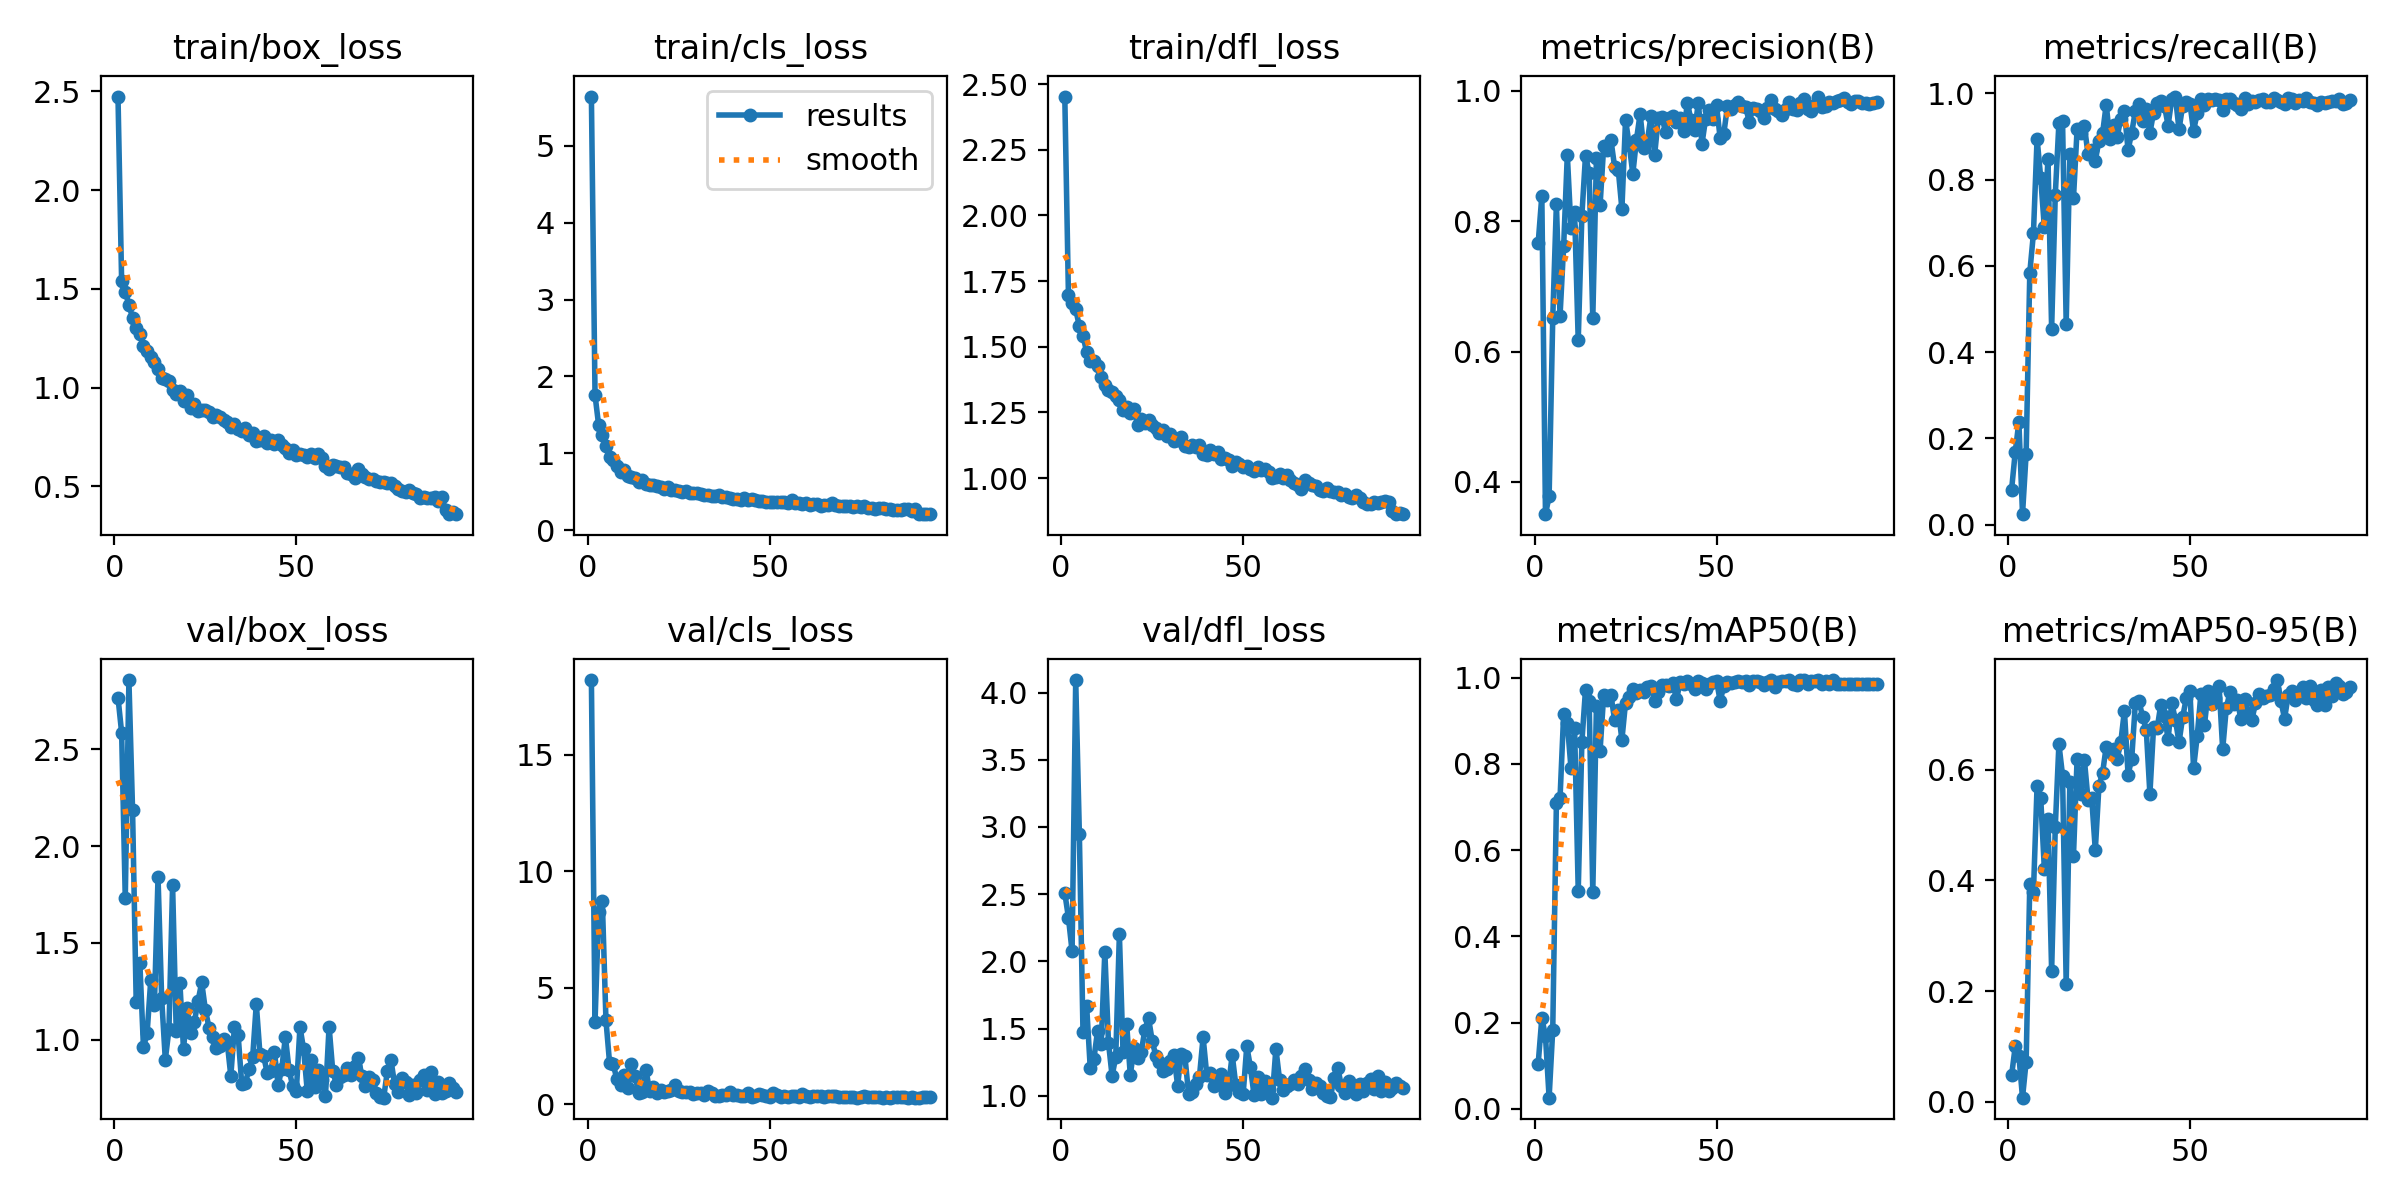

The table this chart was drawn from, first rows:
epoch, time, train/box_loss, train/cls_loss, train/dfl_loss, metrics/precision(B), metrics/recall(B), metrics/mAP50(B), metrics/mAP50-95(B), val/box_loss, val/cls_loss, val/dfl_loss, lr/pg0, lr/pg1, lr/pg2
1, 17.58, 2.474, 5.642, 2.453, 0.7666, 0.08143, 0.1053, 0.04778, 2.766, 18.22, 2.509, 0.0002158, 0.0002158, 0.0002158
2, 29.81, 1.538, 1.757, 1.698, 0.839, 0.1681, 0.2107, 0.1003, 2.585, 3.548, 2.326, 0.0004338, 0.0004338, 0.0004338
3, 48.72, 1.485, 1.364, 1.666, 0.3505, 0.238, 0.1692, 0.08379, 1.729, 8.273, 2.075, 0.0006474, 0.0006474, 0.0006474
4, 63.41, 1.419, 1.232, 1.642, 0.3777, 0.02431, 0.02606, 0.00771, 2.856, 8.738, 4.093, 0.0006472, 0.0006472, 0.0006472
5, 79.04, 1.354, 1.095, 1.578, 0.6515, 0.1649, 0.1841, 0.07294, 2.188, 3.605, 2.95, 0.0006406, 0.0006406, 0.0006406
6, 93.79, 1.302, 0.9528, 1.543, 0.8263, 0.584, 0.7089, 0.3942, 1.198, 1.763, 1.472, 0.000634, 0.000634, 0.000634
7, 110.4, 1.271, 0.9145, 1.479, 0.6546, 0.6753, 0.7206, 0.3786, 1.398, 1.727, 1.668, 0.0006274, 0.0006274, 0.0006274
8, 124.8, 1.212, 0.8326, 1.445, 0.7624, 0.895, 0.9167, 0.5703, 0.9618, 1.068, 1.203, 0.0006208, 0.0006208, 0.0006208
9, 141.9, 1.186, 0.7593, 1.444, 0.9017, 0.8043, 0.8949, 0.5491, 1.035, 0.8141, 1.275, 0.0006142, 0.0006142, 0.0006142
10, 156.3, 1.154, 0.7782, 1.428, 0.7899, 0.6891, 0.7915, 0.4207, 1.308, 1.263, 1.484, 0.0006076, 0.0006076, 0.0006076
11, 172.3, 1.13, 0.7099, 1.386, 0.8139, 0.8488, 0.8842, 0.5109, 1.179, 0.6908, 1.382, 0.000601, 0.000601, 0.000601
12, 187.1, 1.094, 0.6919, 1.355, 0.617, 0.4543, 0.5058, 0.2364, 1.84, 1.732, 2.072, 0.0005944, 0.0005944, 0.0005944
13, 202.8, 1.048, 0.6811, 1.334, 0.8085, 0.7639, 0.8505, 0.496, 1.214, 1.221, 1.396, 0.0005878, 0.0005878, 0.0005878
14, 217.6, 1.043, 0.6313, 1.329, 0.9006, 0.931, 0.9726, 0.6461, 0.8986, 0.4742, 1.147, 0.0005812, 0.0005812, 0.0005812
15, 234.5, 1.032, 0.6471, 1.314, 0.874, 0.9363, 0.9463, 0.5893, 1.054, 0.5447, 1.29, 0.0005746, 0.0005746, 0.0005746
16, 249.2, 0.9868, 0.5963, 1.299, 0.6508, 0.466, 0.5028, 0.2132, 1.798, 1.466, 2.201, 0.000568, 0.000568, 0.000568
17, 264.1, 0.966, 0.5838, 1.258, 0.8966, 0.8593, 0.9341, 0.5773, 1.047, 0.575, 1.325, 0.0005613, 0.0005613, 0.0005613
18, 278.7, 0.9844, 0.5895, 1.271, 0.8245, 0.7567, 0.8309, 0.4437, 1.296, 0.7281, 1.532, 0.0005547, 0.0005547, 0.0005547
19, 293.4, 0.9311, 0.5788, 1.246, 0.9152, 0.9166, 0.9607, 0.6198, 0.9513, 0.4961, 1.153, 0.0005481, 0.0005481, 0.0005481
20, 308.4, 0.9622, 0.5557, 1.264, 0.9093, 0.9083, 0.9477, 0.5568, 1.165, 0.6238, 1.359, 0.0005415, 0.0005415, 0.0005415
21, 323.8, 0.8981, 0.5315, 1.201, 0.924, 0.9237, 0.9588, 0.6176, 1.036, 0.5142, 1.277, 0.0005349, 0.0005349, 0.0005349
22, 338.8, 0.9181, 0.5592, 1.225, 0.8833, 0.8595, 0.9016, 0.546, 1.094, 0.5894, 1.326, 0.0005283, 0.0005283, 0.0005283
23, 353.2, 0.883, 0.5186, 1.209, 0.8789, 0.8686, 0.9244, 0.5494, 1.201, 0.6044, 1.49, 0.0005217, 0.0005217, 0.0005217
24, 368, 0.8861, 0.518, 1.221, 0.8186, 0.8441, 0.8563, 0.4547, 1.297, 0.8076, 1.58, 0.0005151, 0.0005151, 0.0005151
25, 383.7, 0.8886, 0.5099, 1.204, 0.9555, 0.8902, 0.9424, 0.5705, 1.157, 0.5713, 1.411, 0.0005085, 0.0005085, 0.0005085
26, 399.3, 0.8758, 0.4995, 1.19, 0.9175, 0.9076, 0.955, 0.5941, 1.064, 0.5128, 1.298, 0.0005019, 0.0005019, 0.0005019
27, 414.3, 0.852, 0.5076, 1.172, 0.8726, 0.9741, 0.9745, 0.6415, 1.016, 0.5253, 1.25, 0.0004953, 0.0004953, 0.0004953
28, 429.3, 0.8589, 0.4821, 1.181, 0.9251, 0.8932, 0.9636, 0.6315, 0.958, 0.5104, 1.182, 0.0004887, 0.0004887, 0.0004887
29, 444.1, 0.8504, 0.4828, 1.162, 0.9645, 0.9271, 0.971, 0.6379, 0.9685, 0.4603, 1.196, 0.0004821, 0.0004821, 0.0004821
30, 458.9, 0.8365, 0.4833, 1.169, 0.912, 0.8993, 0.9659, 0.6197, 1.006, 0.4884, 1.261, 0.0004755, 0.0004755, 0.0004755
31, 473.7, 0.8244, 0.4724, 1.14, 0.9232, 0.9404, 0.9773, 0.6493, 0.989, 0.4774, 1.301, 0.0004689, 0.0004689, 0.0004689
32, 491.1, 0.8021, 0.4512, 1.144, 0.9621, 0.9581, 0.9809, 0.7064, 0.8143, 0.381, 1.075, 0.0004623, 0.0004623, 0.0004623
33, 508.8, 0.8169, 0.4574, 1.156, 0.9023, 0.8684, 0.9464, 0.5911, 1.068, 0.5624, 1.311, 0.0004557, 0.0004557, 0.0004557
34, 526.1, 0.7894, 0.4507, 1.122, 0.9578, 0.9086, 0.967, 0.619, 1.028, 0.479, 1.295, 0.0004491, 0.0004491, 0.0004491
35, 541.5, 0.7775, 0.4478, 1.12, 0.9597, 0.9591, 0.9836, 0.7196, 0.7723, 0.3703, 1.016, 0.0004425, 0.0004425, 0.0004425
36, 558.9, 0.7947, 0.4564, 1.126, 0.9367, 0.9752, 0.9824, 0.7238, 0.7781, 0.3695, 1.029, 0.0004359, 0.0004359, 0.0004359
37, 575.7, 0.7579, 0.4282, 1.12, 0.958, 0.9369, 0.9802, 0.6952, 0.8518, 0.4034, 1.087, 0.0004293, 0.0004293, 0.0004293
38, 591.2, 0.7708, 0.4303, 1.126, 0.9619, 0.9647, 0.9867, 0.6723, 0.9103, 0.3824, 1.142, 0.0004227, 0.0004227, 0.0004227
39, 606.4, 0.7273, 0.4167, 1.092, 0.9515, 0.9078, 0.9497, 0.5559, 1.186, 0.5117, 1.436, 0.0004161, 0.0004161, 0.0004161
40, 621.7, 0.7336, 0.412, 1.089, 0.9583, 0.9554, 0.9898, 0.6763, 0.9283, 0.3965, 1.157, 0.0004095, 0.0004095, 0.0004095
41, 637.3, 0.7548, 0.4117, 1.107, 0.9382, 0.9782, 0.9853, 0.6746, 0.9185, 0.4076, 1.167, 0.0004029, 0.0004029, 0.0004029
42, 651.9, 0.718, 0.3936, 1.092, 0.9814, 0.9813, 0.9914, 0.7175, 0.8301, 0.3488, 1.073, 0.0003963, 0.0003963, 0.0003963
43, 667, 0.7348, 0.419, 1.097, 0.9547, 0.9711, 0.9855, 0.6976, 0.84, 0.3541, 1.097, 0.0003897, 0.0003897, 0.0003897
44, 681.7, 0.7161, 0.3932, 1.072, 0.9405, 0.9254, 0.9732, 0.6552, 0.9382, 0.4652, 1.162, 0.0003831, 0.0003831, 0.0003831
45, 696.4, 0.7334, 0.4096, 1.077, 0.9811, 0.9867, 0.9915, 0.7204, 0.7664, 0.3253, 1.021, 0.0003765, 0.0003765, 0.0003765
46, 711.2, 0.7106, 0.3901, 1.069, 0.9186, 0.9926, 0.987, 0.6903, 0.8518, 0.367, 1.077, 0.0003699, 0.0003699, 0.0003699
47, 726.1, 0.6943, 0.3845, 1.047, 0.9574, 0.9163, 0.9738, 0.6492, 1.017, 0.4212, 1.304, 0.0003632, 0.0003632, 0.0003632
48, 741.5, 0.6693, 0.3829, 1.059, 0.9711, 0.9718, 0.9859, 0.6947, 0.8449, 0.3782, 1.077, 0.0003566, 0.0003566, 0.0003566
49, 756.3, 0.6849, 0.3715, 1.052, 0.9571, 0.9805, 0.991, 0.7288, 0.7622, 0.3559, 1.026, 0.00035, 0.00035, 0.00035
50, 773.5, 0.6605, 0.3707, 1.042, 0.9775, 0.9762, 0.9932, 0.7412, 0.7382, 0.3206, 1.01, 0.0003434, 0.0003434, 0.0003434
51, 790.2, 0.6641, 0.372, 1.047, 0.9271, 0.9127, 0.946, 0.6028, 1.068, 0.5008, 1.369, 0.0003368, 0.0003368, 0.0003368
52, 804.6, 0.6576, 0.3634, 1.034, 0.9344, 0.9553, 0.9808, 0.6603, 0.9516, 0.398, 1.214, 0.0003302, 0.0003302, 0.0003302
53, 819.3, 0.6479, 0.3652, 1.025, 0.9763, 0.9864, 0.9899, 0.7359, 0.7371, 0.3193, 1.005, 0.0003236, 0.0003236, 0.0003236
54, 833.9, 0.665, 0.3673, 1.043, 0.972, 0.9723, 0.9869, 0.681, 0.8958, 0.3681, 1.14, 0.000317, 0.000317, 0.000317
55, 848.6, 0.6458, 0.3576, 1.032, 0.9787, 0.9872, 0.9911, 0.741, 0.7586, 0.3172, 1.015, 0.0003104, 0.0003104, 0.0003104
56, 863.5, 0.6633, 0.3883, 1.034, 0.9836, 0.984, 0.9928, 0.7191, 0.8448, 0.3432, 1.108, 0.0003038, 0.0003038, 0.0003038
57, 877.7, 0.6454, 0.3473, 1.025, 0.9767, 0.9876, 0.9893, 0.7301, 0.7917, 0.3333, 1.053, 0.0002972, 0.0002972, 0.0002972
58, 891.9, 0.6045, 0.3551, 1, 0.975, 0.984, 0.9929, 0.7515, 0.7113, 0.3016, 0.9858, 0.0002906, 0.0002906, 0.0002906
59, 907.7, 0.587, 0.3432, 1.005, 0.9525, 0.9618, 0.9827, 0.6366, 1.069, 0.4361, 1.351, 0.000284, 0.000284, 0.000284
60, 922.8, 0.6103, 0.3523, 1.015, 0.9735, 0.9861, 0.9931, 0.7121, 0.8408, 0.3448, 1.121, 0.0002774, 0.0002774, 0.0002774
... 34 more rows
